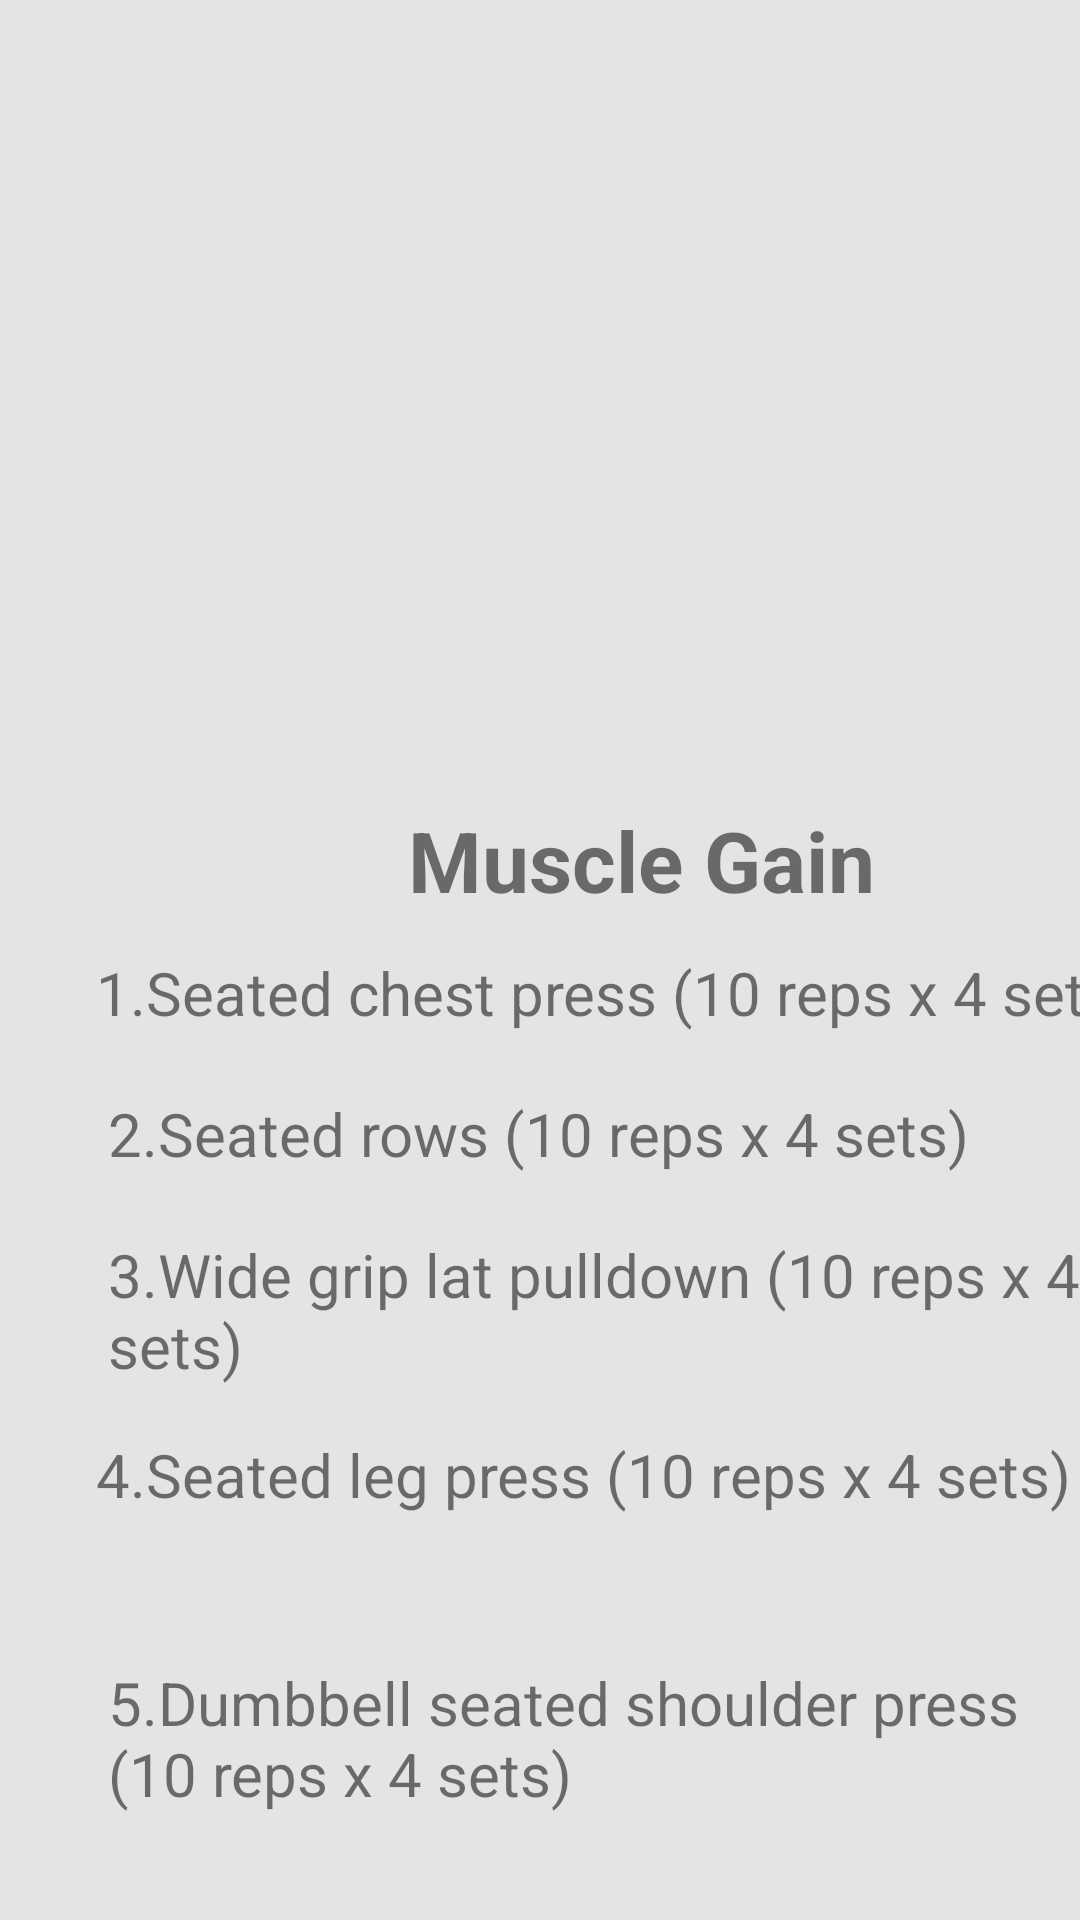

Reconstruct the res/layout file that produces this screen, plus the resources it refers to.
<!-- AndroidManifest.xml: application theme Theme.Fit -->
<!-- res/layout/activity_main5pasi.xml -->
<?xml version="1.0" encoding="utf-8"?>
<androidx.constraintlayout.widget.ConstraintLayout xmlns:android="http://schemas.android.com/apk/res/android"
    xmlns:app="http://schemas.android.com/apk/res-auto"
    xmlns:tools="http://schemas.android.com/tools"
    android:layout_width="match_parent"
    android:layout_height="match_parent"
    android:background="@color/Platinum"
    android:backgroundTint="@color/Platinum"
    tools:context="com.example.fit.MainActivity5pasi">

    <ImageView
        android:id="@+id/imageView2"
        android:layout_width="wrap_content"
        android:layout_height="256dp"
        android:contentDescription="@string/todo"
        android:scaleType="fitXY"
        app:layout_constraintStart_toStartOf="parent"
        app:layout_constraintTop_toTopOf="parent"
        app:srcCompat="@drawable/gym5" />

    <TextView
        android:id="@+id/c1"
        android:layout_width="wrap_content"
        android:layout_height="wrap_content"
        android:layout_marginStart="136dp"
        android:layout_marginTop="12dp"
        android:text="@string/c1"
        android:textSize="28sp"
        android:textStyle="bold"
        app:layout_constraintStart_toStartOf="parent"
        app:layout_constraintTop_toBottomOf="@+id/imageView2" />

    <TextView
        android:id="@+id/C2"
        android:layout_width="wrap_content"
        android:layout_height="wrap_content"
        android:layout_marginStart="32dp"
        android:layout_marginTop="12dp"
        android:text="1.Seated chest press (10 reps x 4 sets)"
        android:textSize="20sp"
        app:layout_constraintStart_toStartOf="parent"
        app:layout_constraintTop_toBottomOf="@+id/c1" />

    <TextView
        android:id="@+id/C3"
        android:layout_width="wrap_content"
        android:layout_height="wrap_content"
        android:layout_marginStart="36dp"
        android:layout_marginTop="20dp"
        android:text="2.Seated rows (10 reps x 4 sets)"
        android:textSize="20sp"
        app:layout_constraintStart_toStartOf="parent"
        app:layout_constraintTop_toBottomOf="@+id/C2" />

    <TextView
        android:id="@+id/C4"
        android:layout_width="wrap_content"
        android:layout_height="wrap_content"
        android:layout_marginStart="36dp"
        android:layout_marginTop="20dp"
        android:text="3.Wide grip lat pulldown (10 reps x 4 sets)"
        android:textSize="20sp"
        app:layout_constraintStart_toStartOf="parent"
        app:layout_constraintTop_toBottomOf="@+id/C3" />

    <TextView
        android:id="@+id/C5"
        android:layout_width="350dp"
        android:layout_height="48dp"
        android:layout_marginStart="32dp"
        android:layout_marginTop="16dp"
        android:text="4.Seated leg press (10 reps x 4 sets)"
        android:textSize="20sp"
        app:layout_constraintStart_toStartOf="parent"
        app:layout_constraintTop_toBottomOf="@+id/C4" />

    <TextView
        android:id="@+id/C6"
        android:layout_width="309dp"
        android:layout_height="58dp"
        android:layout_marginStart="36dp"
        android:layout_marginTop="28dp"
        android:text="5.Dumbbell seated shoulder press (10 reps x 4 sets)"
        android:textSize="20sp"
        app:layout_constraintBottom_toBottomOf="parent"
        app:layout_constraintStart_toStartOf="parent"
        app:layout_constraintTop_toBottomOf="@+id/C5"
        app:layout_constraintVertical_bias="0.0" />

</androidx.constraintlayout.widget.ConstraintLayout>
<!-- resources referenced by this layout -->
<resources>
  <color name="Platinum">#FFE5E4E2</color>
  <string name="c1">Muscle Gain</string>
  <string name="todo">TODO</string>
  <style name="Theme.Fit" parent="Theme.MaterialComponents.DayNight.NoActionBar">
          
          <item name="colorPrimary">@color/purple_500</item>
          <item name="colorPrimaryVariant">@color/purple_700</item>
          <item name="colorOnPrimary">@color/white</item>
          
          <item name="colorSecondary">@color/teal_200</item>
          <item name="colorSecondaryVariant">@color/teal_700</item>
          <item name="colorOnSecondary">@color/black</item>
          
          <item name="android:statusBarColor" tools:targetApi="l">?attr/colorPrimaryVariant</item>
          
      </style>
  <color name="purple_500">#FF6200EE</color>
  <color name="purple_700">#FF3700B3</color>
  <color name="white">#FFFFFFFF</color>
  <color name="teal_200">#FF03DAC5</color>
  <color name="teal_700">#FF018786</color>
  <color name="black">#FF000000</color>
</resources>
